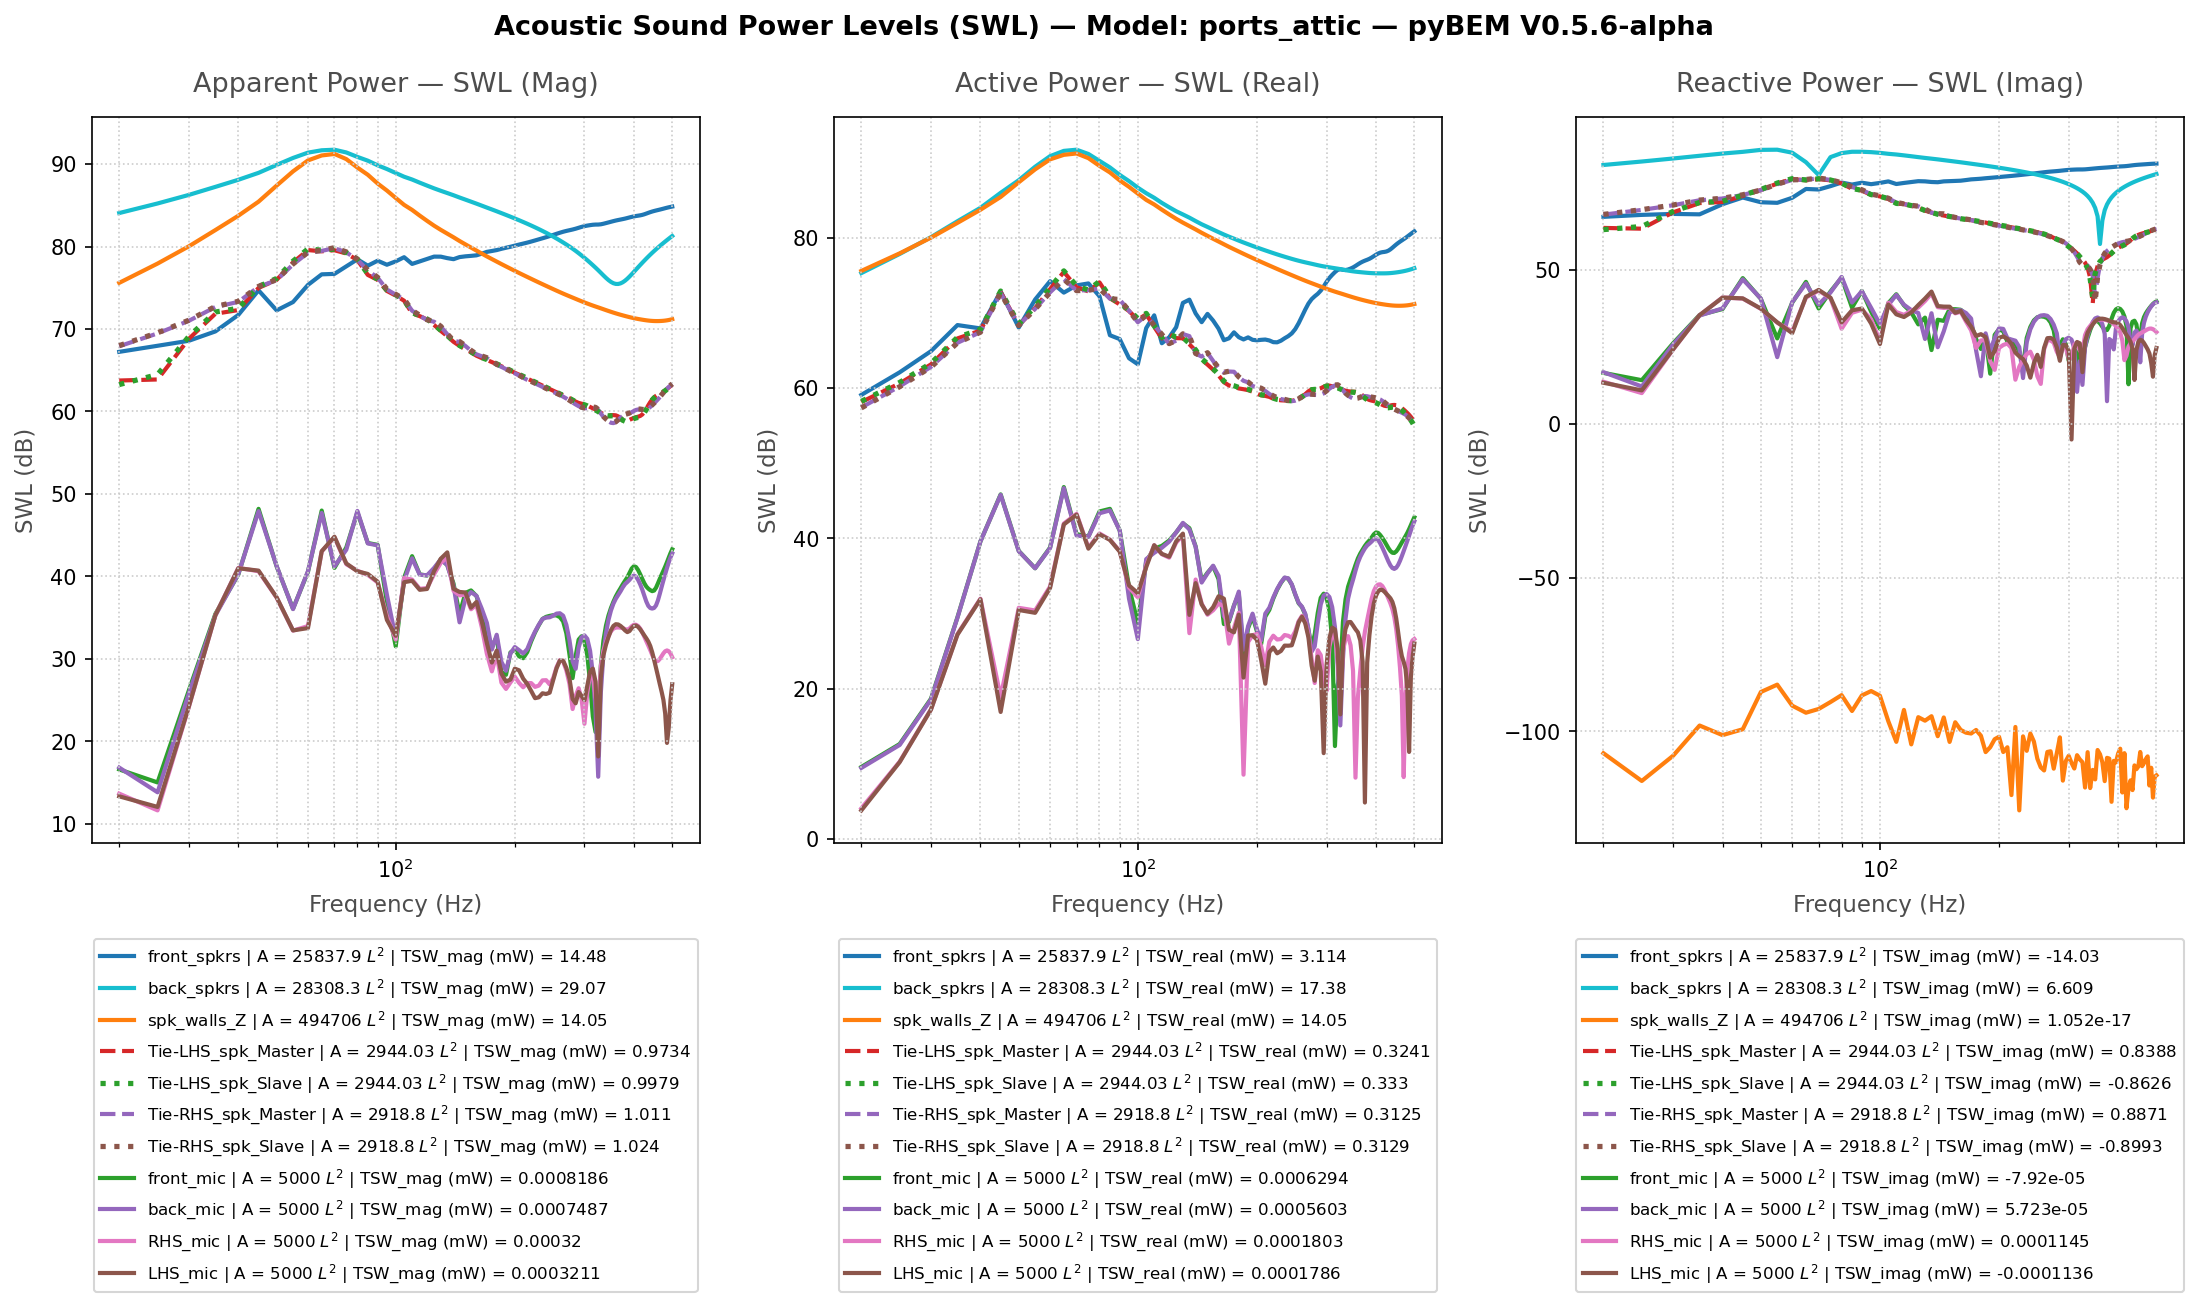

The data file committed next to this chart (first rows):
Freq(Hz), front_spkrs | A = 25837.9 L^2 | TSW_real…, front_spkrs | A = 25837.9 L^2 | TSW_imag…, front_spkrs | A = 25837.9 L^2 | TSW_mag …, front_spkrs | A = 25837.9 L^2 | TSW_real…, front_spkrs | A = 25837.9 L^2 | TSW_imag…, front_spkrs | A = 25837.9 L^2 | TSW_mag …, front_spkrs | A = 25837.9 L^2 | P_rms (M…, front_spkrs | A = 25837.9 L^2 | V_mean (…, front_spkrs | A = 25837.9 L^2 | V_mag (m…, front_spkrs | A = 25837.9 L^2 | SPL (dB), front_spkrs | A = 25837.9 L^2 | VPL (dB), back_spkrs | A = 28308.3 L^2 | TSW_real …, back_spkrs | A = 28308.3 L^2 | TSW_imag …, back_spkrs | A = 28308.3 L^2 | TSW_mag (…, back_spkrs | A = 28308.3 L^2 | TSW_real …, back_spkrs | A = 28308.3 L^2 | TSW_imag …, back_spkrs | A = 28308.3 L^2 | TSW_mag (…, back_spkrs | A = 28308.3 L^2 | P_rms (MP…, back_spkrs | A = 28308.3 L^2 | V_mean (m…, back_spkrs | A = 28308.3 L^2 | V_mag (mm…, back_spkrs | A = 28308.3 L^2 | SPL (dB), back_spkrs | A = 28308.3 L^2 | VPL (dB), spk_walls_Z | A = 494706 L^2 | TSW_real …
20.0, 0.0008115, -0.005216, 0.005279, 59.09, 67.17, 67.23, 4.429795426588573e-08, (10.000000000000002+0j), 10, 66.91, 106, 0.03392, -0.2524, 0.2546, 75.3, 84.02, 84.06, 1.799526523198537e-06, (-10.000000000000002+0j), 10, 99.08, 106, 0.03626
25.0, 0.001621, -0.006041, 0.006255, 62.1, 67.81, 67.96, 5.308413116255702e-08, (10.000000000000002+0j), 10, 68.48, 106, 0.06096, -0.3272, 0.3328, 77.85, 85.15, 85.22, 2.351987980576671e-06, (-10.000000000000002+0j), 10, 101.4, 106, 0.06212
30.0, 0.003099, -0.006491, 0.007193, 64.91, 68.12, 68.57, 6.179142083625375e-08, (10.000000000000002+0j), 10, 69.8, 106, 0.102, -0.4102, 0.4228, 80.09, 86.13, 86.26, 2.9876259201001583e-06, (-10.000000000000002+0j), 10, 103.5, 106, 0.1006
35.0, 0.0069, -0.006293, 0.009339, 68.39, 67.99, 69.7, 7.934664828849636e-08, (10.000000000000002+0j), 10, 71.97, 106, 0.1663, -0.5022, 0.5291, 82.21, 87.01, 87.24, 3.7390242633873394e-06, (-10.000000000000002+0j), 10, 105.4, 106, 0.1583
40.0, 0.006225, -0.01342, 0.01479, 67.94, 71.28, 71.7, 1.2063863006516305e-07, (10.000000000000002+0j), 10, 75.61, 106, 0.2506, -0.5942, 0.6449, 83.99, 87.74, 88.09, 4.557244540933707e-06, (-10.000000000000002+0j), 10, 107.2, 106, 0.2362
45.0, 0.01936, -0.02215, 0.02942, 72.87, 73.45, 74.69, 2.31989839792071e-07, (10.000000000000002+0j), 10, 81.29, 106, 0.3973, -0.6744, 0.7827, 85.99, 88.29, 88.94, 5.531959066048214e-06, (-10.000000000000002+0j), 10, 108.8, 106, 0.3501
50.0, 0.006396, -0.01554, 0.01681, 68.06, 71.91, 72.25, 1.4012829165832475e-07, (10.000000000000002+0j), 10, 76.91, 106, 0.5849, -0.7817, 0.9763, 87.67, 88.93, 89.9, 6.900658019540373e-06, (-10.000000000000002+0j), 10, 110.8, 106, 0.5482
55.0, 0.01509, -0.01489, 0.0212, 71.79, 71.73, 73.26, 1.7523498174795193e-07, (10.000000000000002+0j), 10, 78.85, 106, 0.8834, -0.7915, 1.186, 89.46, 88.98, 90.74, 8.384674332986089e-06, (-10.000000000000002+0j), 10, 112.4, 106, 0.8154
60.0, 0.02648, -0.02168, 0.03422, 74.23, 73.36, 75.34, 2.7465941992558383e-07, (10.000000000000002+0j), 10, 82.76, 106, 1.222, -0.6336, 1.377, 90.87, 88.02, 91.39, 9.733066741442342e-06, (-10.000000000000002+0j), 10, 113.7, 106, 1.108
65.0, 0.01865, -0.04203, 0.04598, 72.71, 76.24, 76.63, 3.657215789480995e-07, (10.000000000000002+0j), 10, 85.24, 106, 1.436, -0.3115, 1.47, 91.57, 84.93, 91.67, 1.0389409903466745e-05, (-10.000000000000002+0j), 10, 114.3, 106, 1.272
70.0, 0.02329, -0.04032, 0.04656, 73.67, 76.06, 76.68, 3.6933115075906056e-07, (10.000000000000002+0j), 10, 85.33, 106, 1.489, 0.1189, 1.494, 91.73, 80.75, 91.74, 1.0557986063001822e-05, (-10.000000000000002+0j), 10, 114.5, 106, 1.327
75.0, 0.02471, -0.0519, 0.05748, 73.93, 77.15, 77.6, 4.512865823054135e-07, (10.000000000000002+0j), 10, 87.07, 106, 1.306, 0.4551, 1.383, 91.16, 86.58, 91.41, 9.774842452502825e-06, (-10.000000000000002+0j), 10, 113.8, 106, 1.149
80.0, 0.01668, -0.06788, 0.0699, 72.22, 78.32, 78.44, 5.474705489668068e-07, (10.000000000000002+0j), 10, 88.75, 106, 1.057, 0.6138, 1.222, 90.24, 87.88, 90.87, 8.636059416479644e-06, (-10.000000000000002+0j), 10, 112.7, 106, 0.9071
85.0, 0.005054, -0.05834, 0.05856, 67.04, 77.66, 77.68, 4.607006682864932e-07, (10.000000000000002+0j), 10, 87.25, 106, 0.8651, 0.6783, 1.099, 89.37, 88.31, 90.41, 7.767643524729102e-06, (-10.000000000000002+0j), 10, 111.8, 106, 0.7418
90.0, 0.004487, -0.0671, 0.06725, 66.52, 78.27, 78.28, 5.255252091096759e-07, (10.000000000000002+0j), 10, 88.39, 106, 0.6878, 0.6792, 0.9667, 88.37, 88.32, 89.85, 6.8306514679788405e-06, (-10.000000000000002+0j), 10, 110.7, 106, 0.5811
95.0, 0.002495, -0.06008, 0.06013, 63.97, 77.79, 77.79, 4.7141040311363105e-07, (10.000000000000002+0j), 10, 87.45, 106, 0.5684, 0.6596, 0.8707, 87.55, 88.19, 89.4, 6.152602829206312e-06, (-10.000000000000002+0j), 10, 109.8, 106, 0.4774
100.0, 0.002076, -0.06603, 0.06607, 63.17, 78.2, 78.2, 5.170760175253331e-07, (10.000000000000002+0j), 10, 88.25, 106, 0.4647, 0.6255, 0.7793, 86.67, 87.96, 88.92, 5.506393300473545e-06, (-10.000000000000002+0j), 10, 108.8, 106, 0.3881
105.0, 0.006295, -0.07396, 0.07423, 67.99, 78.69, 78.71, 5.799883491401993e-07, (10.000000000000002+0j), 10, 89.25, 106, 0.3928, 0.5822, 0.7023, 85.94, 87.65, 88.47, 4.962571442148228e-06, (-10.000000000000002+0j), 10, 107.9, 106, 0.32
110.0, 0.009293, -0.0608, 0.06151, 69.68, 77.84, 77.89, 4.832915255962907e-07, (10.000000000000002+0j), 10, 87.66, 106, 0.341, 0.5531, 0.6497, 85.33, 87.43, 88.13, 4.5911469475246684e-06, (-10.000000000000002+0j), 10, 107.2, 106, 0.2779
115.0, 0.00395, -0.06588, 0.066, 65.97, 78.19, 78.2, 5.175427445445941e-07, (10.000000000000002+0j), 10, 88.26, 106, 0.2918, 0.5184, 0.5949, 84.65, 87.15, 87.74, 4.203893742488066e-06, (-10.000000000000002+0j), 10, 106.5, 106, 0.2371
120.0, 0.004737, -0.07049, 0.07065, 66.75, 78.48, 78.49, 5.542707141765558e-07, (10.000000000000002+0j), 10, 88.85, 106, 0.2552, 0.4852, 0.5482, 84.07, 86.86, 87.39, 3.873904571191696e-06, (-10.000000000000002+0j), 10, 105.7, 106, 0.205
125.0, 0.006461, -0.07517, 0.07544, 68.1, 78.76, 78.78, 5.918162014207322e-07, (10.000000000000002+0j), 10, 89.42, 106, 0.2259, 0.4545, 0.5076, 83.54, 86.58, 87.05, 3.586776013760789e-06, (-10.000000000000002+0j), 10, 105.1, 106, 0.179
130.0, 0.01361, -0.0741, 0.07534, 71.34, 78.7, 78.77, 5.91454261246755e-07, (10.000000000000002+0j), 10, 89.42, 106, 0.2047, 0.4277, 0.4742, 83.11, 86.31, 86.76, 3.35094413635133e-06, (-10.000000000000002+0j), 10, 104.5, 106, 0.1592
135.0, 0.01503, -0.07073, 0.07231, 71.77, 78.5, 78.59, 5.680846530404128e-07, (10.000000000000002+0j), 10, 89.07, 106, 0.1856, 0.4048, 0.4453, 82.69, 86.07, 86.49, 3.1473528132056862e-06, (-10.000000000000002+0j), 10, 103.9, 106, 0.1433
140.0, 0.009851, -0.06953, 0.07023, 69.93, 78.42, 78.47, 5.52738810562323e-07, (10.000000000000002+0j), 10, 88.83, 106, 0.1671, 0.3839, 0.4187, 82.23, 85.84, 86.22, 2.9590762837431535e-06, (-10.000000000000002+0j), 10, 103.4, 106, 0.1294
145.0, 0.007534, -0.07407, 0.07446, 68.77, 78.7, 78.72, 5.861569444595091e-07, (10.000000000000002+0j), 10, 89.34, 106, 0.1515, 0.3625, 0.3929, 81.8, 85.59, 85.94, 2.7773273767303333e-06, (-10.000000000000002+0j), 10, 102.9, 106, 0.1167
150.0, 0.00972, -0.07539, 0.07601, 69.88, 78.77, 78.81, 5.983501171055662e-07, (10.000000000000002+0j), 10, 89.52, 106, 0.1396, 0.3433, 0.3706, 81.45, 85.36, 85.69, 2.619423406448028e-06, (-10.000000000000002+0j), 10, 102.3, 106, 0.1062
155.0, 0.007919, -0.07662, 0.07703, 68.99, 78.84, 78.87, 6.062822566067484e-07, (10.000000000000002+0j), 10, 89.63, 106, 0.1287, 0.3255, 0.35, 81.09, 85.13, 85.44, 2.4744878068901213e-06, (-10.000000000000002+0j), 10, 101.8, 106, 0.09718
160.0, 0.006174, -0.07796, 0.07821, 67.91, 78.92, 78.93, 6.158148432216484e-07, (10.000000000000002+0j), 10, 89.77, 106, 0.1191, 0.3089, 0.3311, 80.76, 84.9, 85.2, 2.3409348590926097e-06, (-10.000000000000002+0j), 10, 101.4, 106, 0.08927
165.0, 0.004339, -0.0818, 0.08192, 66.37, 79.13, 79.13, 6.447710046491912e-07, (10.000000000000002+0j), 10, 90.17, 106, 0.1107, 0.293, 0.3132, 80.44, 84.67, 84.96, 2.214527679092059e-06, (-10.000000000000002+0j), 10, 100.9, 106, 0.08214
170.0, 0.004598, -0.08602, 0.08614, 66.63, 79.35, 79.35, 6.777725683703927e-07, (10.000000000000002+0j), 10, 90.6, 106, 0.1035, 0.2779, 0.2966, 80.15, 84.44, 84.72, 2.0973899963461016e-06, (-10.000000000000002+0j), 10, 100.4, 106, 0.07585
175.0, 0.00552, -0.0881, 0.08827, 67.42, 79.45, 79.46, 6.945707380686211e-07, (10.000000000000002+0j), 10, 90.81, 106, 0.09748, 0.2642, 0.2816, 79.89, 84.22, 84.5, 1.9915462939502803e-06, (-10.000000000000002+0j), 10, 99.96, 106, 0.07045
180.0, 0.004758, -0.09043, 0.09055, 66.77, 79.56, 79.57, 7.123359507343924e-07, (10.000000000000002+0j), 10, 91.03, 106, 0.09177, 0.2513, 0.2675, 79.63, 84, 84.27, 1.8922928307287453e-06, (-10.000000000000002+0j), 10, 99.52, 106, 0.06563
185.0, 0.004439, -0.09369, 0.0938, 66.47, 79.72, 79.72, 7.375955174694715e-07, (10.000000000000002+0j), 10, 91.34, 106, 0.08668, 0.239, 0.2542, 79.38, 83.78, 84.05, 1.7983187918111815e-06, (-10.000000000000002+0j), 10, 99.08, 106, 0.06127
190.0, 0.004731, -0.09649, 0.0966, 66.75, 79.84, 79.85, 7.596107302976613e-07, (10.000000000000002+0j), 10, 91.59, 106, 0.08223, 0.2273, 0.2418, 79.15, 83.57, 83.83, 1.710656025809751e-06, (-10.000000000000002+0j), 10, 98.64, 106, 0.05738
195.0, 0.00439, -0.09925, 0.09934, 66.42, 79.97, 79.97, 7.81056700168396e-07, (10.000000000000002+0j), 10, 91.83, 106, 0.07811, 0.2164, 0.23, 78.93, 83.35, 83.62, 1.6280425587458971e-06, (-10.000000000000002+0j), 10, 98.21, 106, 0.05387
200.0, 0.004323, -0.1024, 0.1025, 66.36, 80.1, 80.11, 8.055454607635456e-07, (10.000000000000002+0j), 10, 92.1, 106, 0.07441, 0.2059, 0.2189, 78.72, 83.14, 83.4, 1.5496287385131891e-06, (-10.000000000000002+0j), 10, 97.78, 106, 0.05068
205.0, 0.004389, -0.1054, 0.1055, 66.42, 80.23, 80.23, 8.294847442400111e-07, (10.000000000000002+0j), 10, 92.36, 106, 0.07107, 0.1959, 0.2084, 78.52, 82.92, 83.19, 1.4754867537723935e-06, (-10.000000000000002+0j), 10, 97.36, 106, 0.0478
210.0, 0.004427, -0.1084, 0.1085, 66.46, 80.35, 80.35, 8.528905669527438e-07, (10.000000000000002+0j), 10, 92.6, 106, 0.06801, 0.1863, 0.1984, 78.33, 82.7, 82.97, 1.4052024167440877e-06, (-10.000000000000002+0j), 10, 96.93, 106, 0.04517
215.0, 0.004305, -0.1115, 0.1115, 66.34, 80.47, 80.47, 8.764684402187058e-07, (10.000000000000002+0j), 10, 92.83, 106, 0.06519, 0.1772, 0.1888, 78.14, 82.49, 82.76, 1.3382453577317406e-06, (-10.000000000000002+0j), 10, 96.51, 106, 0.04277
220.0, 0.004087, -0.1148, 0.1149, 66.11, 80.6, 80.6, 9.025113278906981e-07, (10.000000000000002+0j), 10, 93.09, 106, 0.06258, 0.1685, 0.1797, 77.96, 82.27, 82.55, 1.2740683411360035e-06, (-10.000000000000002+0j), 10, 96.08, 106, 0.04057
225.0, 0.004066, -0.1184, 0.1185, 66.09, 80.73, 80.74, 9.307245040969766e-07, (10.000000000000002+0j), 10, 93.36, 106, 0.0602, 0.16, 0.1709, 77.8, 82.04, 82.33, 1.2125343152417927e-06, (-10.000000000000002+0j), 10, 95.65, 106, 0.03853
230.0, 0.004271, -0.1221, 0.1222, 66.3, 80.87, 80.87, 9.596548124600084e-07, (10.000000000000002+0j), 10, 93.62, 106, 0.05803, 0.1518, 0.1625, 77.64, 81.81, 82.11, 1.1536153936433974e-06, (-10.000000000000002+0j), 10, 95.22, 106, 0.03665
235.0, 0.004603, -0.1258, 0.1259, 66.63, 81, 81, 9.88534954631314e-07, (10.000000000000002+0j), 10, 93.88, 106, 0.05604, 0.144, 0.1545, 77.49, 81.58, 81.89, 1.0972065463939543e-06, (-10.000000000000002+0j), 10, 94.79, 106, 0.03492
240.0, 0.004912, -0.1296, 0.1297, 66.91, 81.13, 81.13, 1.0182321693406965e-06, (10.000000000000002+0j), 10, 94.14, 106, 0.0542, 0.1364, 0.1467, 77.34, 81.35, 81.67, 1.0429833101124864e-06, (-10.000000000000002+0j), 10, 94.34, 106, 0.03332
245.0, 0.005347, -0.1337, 0.1338, 67.28, 81.26, 81.26, 1.0500890882607397e-06, (10.000000000000002+0j), 10, 94.4, 106, 0.05249, 0.129, 0.1393, 77.2, 81.11, 81.44, 9.90679172114066e-07, (-10.000000000000002+0j), 10, 93.9, 106, 0.03183
250.0, 0.006097, -0.138, 0.1381, 67.85, 81.4, 81.4, 1.0838569247068803e-06, (10.000000000000002+0j), 10, 94.68, 106, 0.05094, 0.1218, 0.132, 77.07, 80.86, 81.21, 9.402668125578021e-07, (-10.000000000000002+0j), 10, 93.44, 106, 0.03044
255.0, 0.0073, -0.1424, 0.1426, 68.63, 81.54, 81.54, 1.1186123036241153e-06, (10.000000000000002+0j), 10, 94.95, 106, 0.04953, 0.1148, 0.1251, 76.95, 80.6, 80.97, 8.917585018687423e-07, (-10.000000000000002+0j), 10, 92.98, 106, 0.02915
260.0, 0.009, -0.1467, 0.147, 69.54, 81.66, 81.67, 1.1526076078810993e-06, (10.000000000000002+0j), 10, 95.21, 106, 0.04828, 0.1081, 0.1184, 76.84, 80.34, 80.73, 8.452197556056929e-07, (-10.000000000000002+0j), 10, 92.52, 106, 0.02796
265.0, 0.01109, -0.1506, 0.1511, 70.45, 81.78, 81.79, 1.1844320244933632e-06, (10.000000000000002+0j), 10, 95.45, 106, 0.04715, 0.1015, 0.1119, 76.73, 80.07, 80.49, 8.006821539524448e-07, (-10.000000000000002+0j), 10, 92.05, 106, 0.02686
270.0, 0.01335, -0.154, 0.1546, 71.25, 81.88, 81.89, 1.212151135336236e-06, (10.000000000000002+0j), 10, 95.65, 106, 0.04613, 0.09521, 0.1058, 76.64, 79.79, 80.24, 7.581866209358028e-07, (-10.000000000000002+0j), 10, 91.57, 106, 0.02584
275.0, 0.01525, -0.1569, 0.1577, 71.83, 81.96, 81.98, 1.2363253687628953e-06, (10.000000000000002+0j), 10, 95.82, 106, 0.04514, 0.08909, 0.09988, 76.55, 79.5, 79.99, 7.174769350367635e-07, (-10.000000000000002+0j), 10, 91.1, 106, 0.02491
280.0, 0.01667, -0.16, 0.1608, 72.22, 82.04, 82.06, 1.2608897859094487e-06, (10.000000000000002+0j), 10, 95.99, 106, 0.04417, 0.08313, 0.09413, 76.45, 79.2, 79.74, 6.780908242401517e-07, (-10.000000000000002+0j), 10, 90.61, 106, 0.02403
285.0, 0.01798, -0.1635, 0.1645, 72.55, 82.14, 82.16, 1.2896758543582524e-06, (10.000000000000002+0j), 10, 96.19, 106, 0.04324, 0.07725, 0.08852, 76.36, 78.88, 79.47, 6.398125415737754e-07, (-10.000000000000002+0j), 10, 90.1, 106, 0.02319
290.0, 0.01982, -0.1676, 0.1687, 72.97, 82.24, 82.27, 1.3225557464942766e-06, (10.000000000000002+0j), 10, 96.41, 106, 0.0424, 0.07145, 0.08308, 76.27, 78.54, 79.2, 6.028698948884189e-07, (-10.000000000000002+0j), 10, 89.58, 106, 0.0224
295.0, 0.02252, -0.1716, 0.173, 73.52, 82.34, 82.38, 1.356136477736782e-06, (10.000000000000002+0j), 10, 96.63, 106, 0.04168, 0.06576, 0.07786, 76.2, 78.18, 78.91, 5.676223143764729e-07, (-10.000000000000002+0j), 10, 89.06, 106, 0.02166
300.0, 0.02595, -0.1748, 0.1767, 74.14, 82.42, 82.47, 1.3847978902053964e-06, (10.000000000000002+0j), 10, 96.81, 106, 0.04106, 0.06023, 0.07289, 76.13, 77.8, 78.63, 5.344220845865905e-07, (-10.000000000000002+0j), 10, 88.54, 106, 0.02098
305.0, 0.02926, -0.177, 0.1794, 74.66, 82.48, 82.54, 1.4060378967188519e-06, (10.000000000000002+0j), 10, 96.94, 106, 0.04047, 0.05487, 0.06818, 76.07, 77.39, 78.34, 5.032285637458664e-07, (-10.000000000000002+0j), 10, 88.01, 106, 0.02035
310.0, 0.03214, -0.1788, 0.1817, 75.07, 82.52, 82.59, 1.4239286862694523e-06, (10.000000000000002+0j), 10, 97.05, 106, 0.03991, 0.04962, 0.06368, 76.01, 76.96, 78.04, 4.7379394767151304e-07, (-10.000000000000002+0j), 10, 87.49, 106, 0.01977
315.0, 0.03498, -0.1803, 0.1837, 75.44, 82.56, 82.64, 1.4396384864881415e-06, (10.000000000000002+0j), 10, 97.14, 106, 0.03938, 0.04447, 0.0594, 75.95, 76.48, 77.74, 4.462677978952036e-07, (-10.000000000000002+0j), 10, 86.97, 106, 0.01922
... 37 more rows
